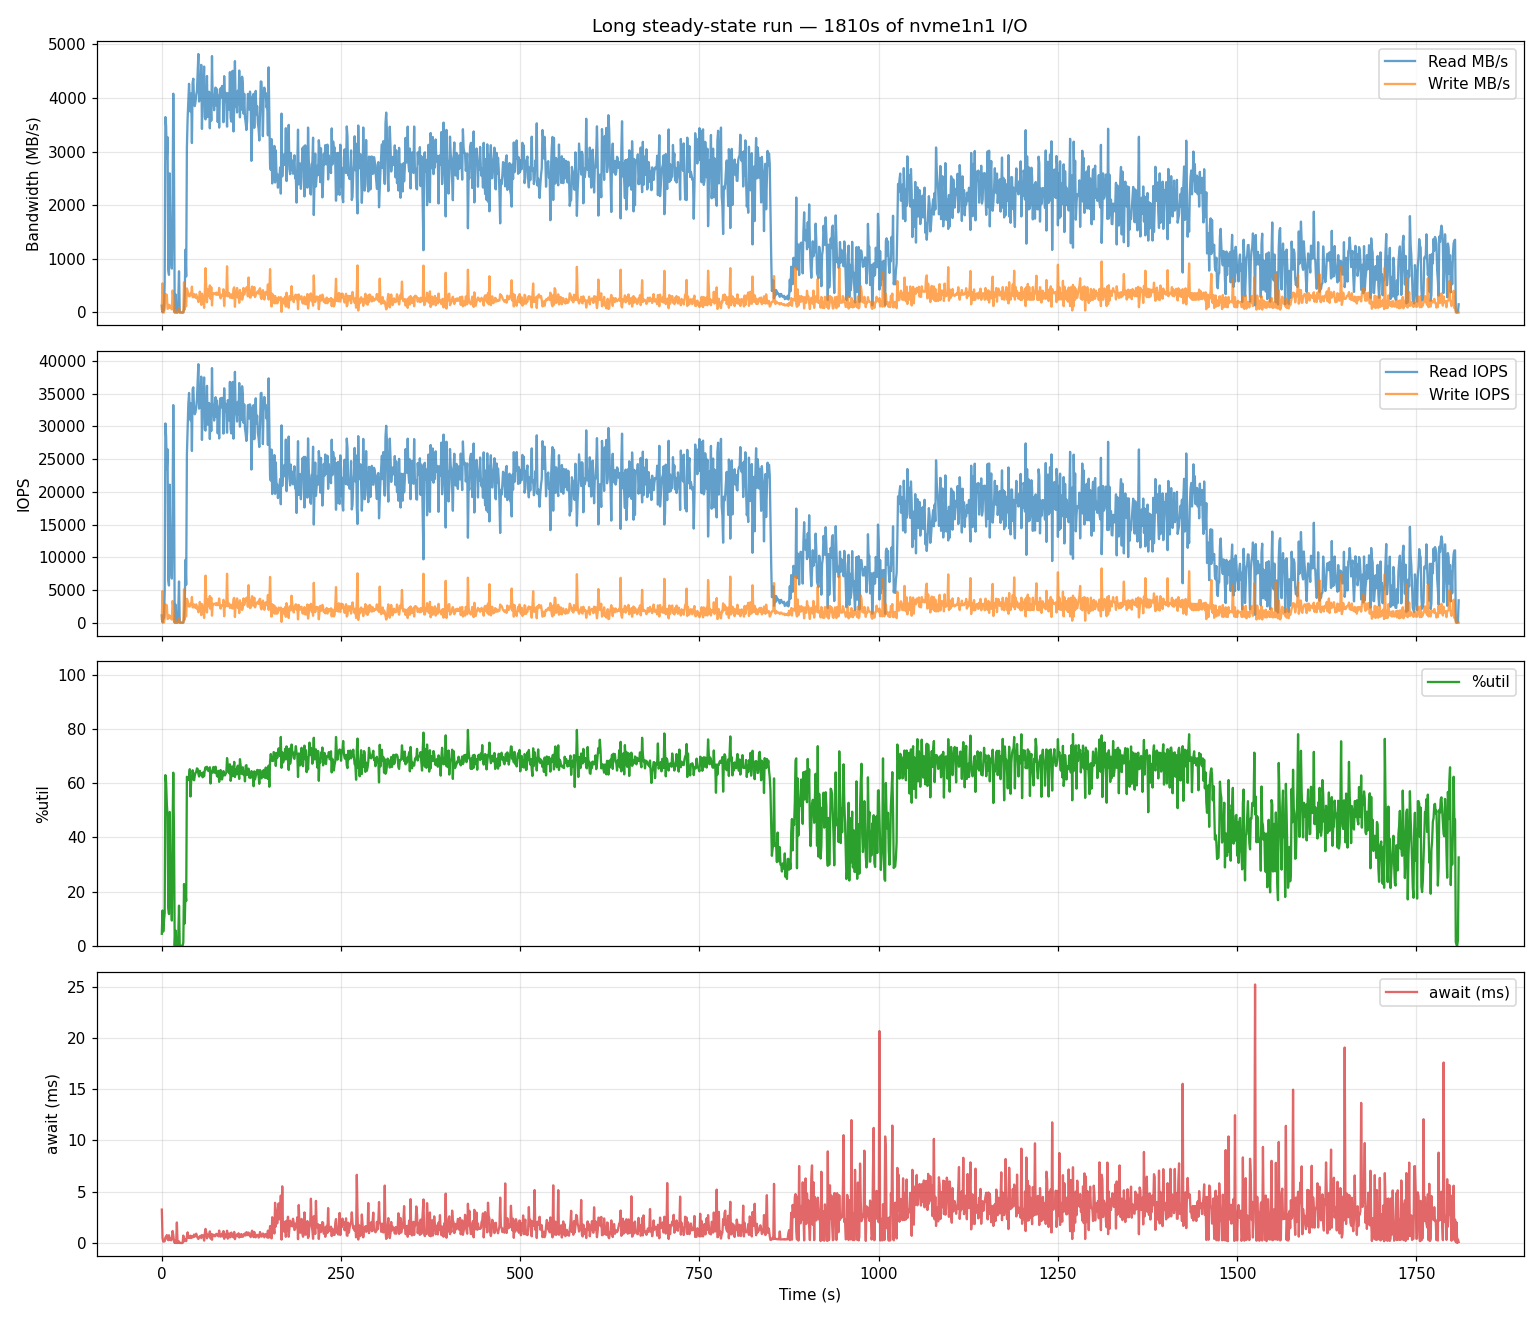

The data file committed next to this chart (first rows):
second, r_mb_s, w_mb_s, r_iops, w_iops, util_pct, await_ms, rareq_sz_kb, wareq_sz_kb
0, 126.8, 64.28, 1094, 562.7, 4.40, 3.26, 118.7, 117
1, 3.70, 543.2, 51.00, 4817, 13.00, 0.48, 74.20, 115.5
2, 34.82, 0.29, 611, 10.00, 5.20, 0.13, 58.36, 29.20
3, 40.42, 0.00, 706, 0.00, 9.10, 0.15, 58.62, 0.00
4, 549.4, 84.21, 4565, 685, 12.10, 0.16, 123.2, 125.9
5, 3643, 348.4, 30453, 2840, 63.00, 0.55, 122.5, 125.6
6, 3479, 238.7, 28456, 1929, 60.40, 0.57, 125.2, 126.7
7, 2874, 329, 23450, 2657, 52.40, 0.77, 125.5, 126.8
8, 3269, 68.05, 26510, 548, 48.00, 0.36, 126.3, 127.2
9, 795.2, 74.86, 6514, 606, 14.10, 0.27, 125, 126.5
10, 700.9, 142.7, 5670, 1148, 11.70, 0.75, 126.6, 127.3
11, 2593, 85.84, 21094, 696, 49.40, 0.31, 125.9, 126.3
12, 980.7, 125.1, 8138, 1020, 16.60, 0.43, 123.4, 125.6
13, 1031, 79.95, 8558, 651, 20.00, 0.26, 123.4, 125.8
14, 817.8, 57.58, 6731, 466, 9.30, 0.38, 124.4, 126.5
15, 2042, 409.6, 16796, 3312, 43.10, 1.17, 124.5, 126.6
16, 4079, 303, 33262, 2447, 63.90, 0.79, 125.6, 126.8
17, 2659, 28.05, 21585, 228, 41.10, 0.16, 126.2, 126
18, 0.00, 0.00, 0.00, 0.00, 0.00, 0.00, 0.00, 0.00
19, 339.9, 34.06, 2780, 275, 5.70, 0.21, 125.2, 126.8
20, 0.00, 0.00, 0.00, 0.00, 0.00, 0.00, 0.00, 0.00
21, 0.00, 0.04, 0.00, 1.00, 0.30, 2.00, 0.00, 36.00
22, 0.00, 0.00, 0.00, 0.00, 0.00, 0.00, 0.00, 0.00
23, 233.6, 21.19, 2004, 174, 4.10, 0.05, 119.4, 124.7
24, 768, 79.50, 6290, 645, 14.80, 0.16, 125, 126.2
25, 0.00, 0.00, 0.00, 0.00, 0.00, 0.00, 0.00, 0.00
26, 0.00, 0.00, 0.00, 0.00, 0.00, 0.00, 0.00, 0.00
27, 0.00, 0.00, 0.00, 0.00, 0.00, 0.00, 0.00, 0.00
28, 0.00, 0.00, 0.00, 0.00, 0.00, 0.00, 0.00, 0.00
29, 0.00, 0.09, 0.00, 1.00, 0.00, 0.00, 0.00, 88.00
30, 0.00, 0.09, 0.00, 25.00, 1.20, 0.72, 0.00, 3.52
31, 61.61, 561.9, 561, 5091, 22.80, 0.16, 112.5, 113
32, 346.5, 55.32, 2885, 460, 8.20, 0.36, 123, 123.2
33, 1171, 169.4, 9602, 1371, 20.10, 0.38, 124.9, 126.5
34, 671, 117.4, 5790, 967, 16.50, 0.18, 118.7, 124.3
35, 3089, 448.4, 25744, 3643, 62.40, 0.64, 122.9, 126
36, 3620, 401.1, 29414, 3351, 62.20, 1.03, 126, 122.6
37, 3941, 333.7, 33410, 2731, 61.20, 0.50, 120.8, 125.1
38, 4263, 302.7, 35117, 2455, 61.80, 0.60, 124.3, 126.2
39, 3952, 304.1, 32470, 2471, 65.20, 0.50, 124.6, 126
40, 3744, 357.4, 30944, 2910, 55.10, 0.72, 123.9, 125.8
41, 4082, 328.8, 33540, 2679, 61.20, 0.48, 124.6, 125.7
42, 3159, 481.7, 26239, 3925, 61.40, 0.66, 123.3, 125.7
43, 4293, 286.8, 35706, 2344, 64.80, 0.55, 123.1, 125.3
44, 4359, 284.8, 35972, 2322, 62.70, 0.58, 124.1, 125.6
45, 3908, 342.6, 32349, 2781, 61.10, 0.82, 123.7, 126.2
46, 3847, 304.1, 31854, 2487, 62.80, 0.62, 123.7, 125.2
47, 3927, 275.6, 32157, 2231, 63.90, 0.70, 125, 126.5
48, 4059, 336.6, 32987, 2792, 64.10, 0.91, 126, 123.5
49, 4130, 261.7, 34133, 2134, 65.50, 0.65, 123.9, 125.6
50, 4452, 280.1, 36904, 2284, 65.30, 0.49, 123.5, 125.6
51, 4819, 195.3, 39516, 1586, 63.50, 0.39, 124.9, 126.1
52, 3933, 272.7, 32717, 2230, 62.50, 0.55, 123.1, 125.2
53, 4024, 388.6, 33192, 3161, 64.60, 0.66, 124.2, 125.9
54, 4127, 314, 33832, 2546, 63.00, 0.70, 124.9, 126.3
55, 4617, 142.1, 37609, 1146, 63.70, 0.47, 125.7, 126.9
56, 3422, 350.7, 27931, 2839, 63.40, 0.77, 125.5, 126.5
57, 4201, 271.9, 34377, 2200, 62.20, 0.72, 125.1, 126.5
58, 4249, 245.7, 34477, 2010, 64.10, 0.71, 126.2, 125.2
59, 4585, 86.61, 37485, 723, 62.60, 0.23, 125.2, 122.7
... 1,750 more rows
